Run: headless pygame with SDL's dummy video driver; simulated clock (each Clock.tick advances the game by its frame time, no real sleeping); random seed 0; keys injected as events and as key.get_pressed() state; no mouse input.
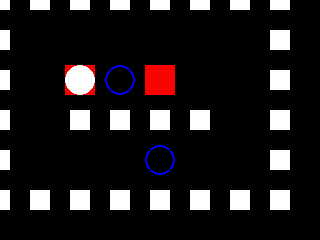
Frame 1 of 4 · flips 1–60 · no input
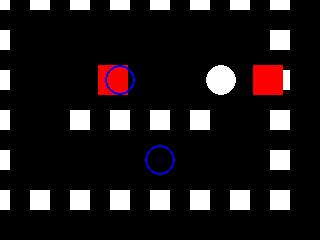
Frame 2 of 4 · flips 61–180 · tapped SPACE, RETURN · held RIGHT (→), D
Frame 3 of 4 · flips 181–300 · held DOWN (↓), S · screen unchanged from frame 2, image omitted
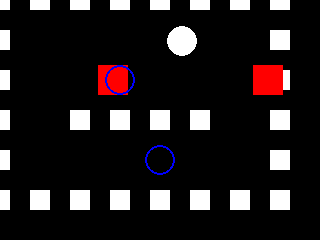
Frame 4 of 4 · flips 301–420 · held LEFT (←), A, UP (↑), W

The pygame program that drew these frames:

import pygame
from pygame.locals import *
import sys

pygame.init()

# Game constants
CELL_SIZE = 40
WALL_WIDTH = 20
PLAYER_RADIUS = 15
BOX_SIZE = 30
TARGET_RADIUS = 15

# Colors
BLACK = (0, 0, 0)
WHITE = (255, 255, 255)
BLUE = (0, 0, 255)
GREEN = (0, 255, 0)
RED = (255, 0, 0)

# Screen setup
SCREEN_WIDTH = 8 * CELL_SIZE
SCREEN_HEIGHT = 6 * CELL_SIZE
screen = pygame.display.set_mode((SCREEN_WIDTH, SCREEN_HEIGHT))
pygame.display.set_caption("Sokoban")

# Clock for frame rate
clock = pygame.time.Clock()

# Player properties
player_pos = {
    "x": 2 * CELL_SIZE,
    "y": 2 * CELL_SIZE
}
player_speed = 3

# Level setup
walls = []
boxes = []
targets = []

# Define level layout (1: wall, 2: box, 3: target)
level_layout = [
    [1, 1, 1, 1, 1, 1, 1, 1],
    [1, 0, 0, 0, 0, 0, 0, 1],
    [1, 0, 2, 3, 2, 0, 0, 1],
    [1, 0, 1, 1, 1, 1, 0, 1],
    [1, 0, 0, 0, 3, 0, 0, 1],
    [1, 1, 1, 1, 1, 1, 1, 1]
]

# Initialize game elements
for y in range(6):
    for x in range(8):
        if level_layout[y][x] == 1:
            wall_rect = pygame.Rect(
                x * CELL_SIZE - WALL_WIDTH // 2,
                y * CELL_SIZE - WALL_WIDTH // 2,
                WALL_WIDTH, WALL_WIDTH
            )
            walls.append(wall_rect)
        elif level_layout[y][x] == 2:
            box_rect = pygame.Rect(
                x * CELL_SIZE - BOX_SIZE // 2 + CELL_SIZE % 2,
                y * CELL_SIZE - BOX_SIZE // 2 + CELL_SIZE % 2,
                BOX_SIZE, BOX_SIZE
            )
            boxes.append(box_rect)
        elif level_layout[y][x] == 3:
            target_center = (
                x * CELL_SIZE,
                y * CELL_SIZE
            )
            targets.append(target_center)

# Movement variables
move_x = 0
move_y = 0

def check_box_collision(player, box):
    player_rect = pygame.Rect(
        player["x"] - PLAYER_RADIUS*2,
        player["y"] - PLAYER_RADIUS*2,
        PLAYER_RADIUS*4, PLAYER_RADIUS*4
    )
    return player_rect.colliderect(box)

def move_player(dx, dy):
    global player_pos
    new_x = player_pos['x'] + dx * player_speed
    new_y = player_pos['y'] + dy * player_speed

    # Check for collisions with walls
    test_player_rect = pygame.Rect(
        new_x - PLAYER_RADIUS*2,
        new_y - PLAYER_RADIUS*2,
        PLAYER_RADIUS*4, PLAYER_RADIUS*4
    )
    
    collision_wall = False
    for wall in walls:
        if test_player_rect.colliderect(wall):
            collision_wall = True
    
    # Check for collisions with boxes
    collision_box = None
    for i, box in enumerate(boxes):
        if check_box_collision({'x': new_x, 'y': new_y}, box):
            collision_box = i

    if collision_wall or (collision_box is not None and not can_push_box(collision_box, dx, dy)):
        return
    
    player_pos['x'] = new_x
    player_pos['y'] = new_y

    # Move boxes if pushed
    for i, box in enumerate(boxes):
        if check_box_collision(player_pos, box) and collision_box == i:
            new_box_x = box.x + dx * player_speed
            new_box_y = box.y + dy * player_speed
            test_box_rect = pygame.Rect(
                new_box_x - BOX_SIZE // 2,
                new_box_y - BOX_SIZE // 2,
                BOX_SIZE, BOX_SIZE
            )
            
            # Check if new box position is valid
            valid_move = True
            for wall in walls:
                if test_box_rect.colliderect(wall):
                    valid_move = False
            
            for other_box in boxes[:i] + boxes[i+1:]:
                if test_box_rect.colliderect(other_box):
                    valid_move = False

            if valid_move:
                box.x = new_box_x
                box.y = new_box_y

def can_push_box(box_index, dx, dy):
    box = boxes[box_index]
    new_box_x = box.x + dx * player_speed
    new_box_y = box.y + dy * player_speed
    test_box_rect = pygame.Rect(
        new_box_x - BOX_SIZE // 2,
        new_box_y - BOX_SIZE // 2,
        BOX_SIZE, BOX_SIZE
    )
    
    # Check if new position is valid
    for wall in walls:
        if test_box_rect.colliderect(wall):
            return False
    
    for other_box in boxes[:box_index] + boxes[box_index+1:]:
        if test_box_rect.colliderect(other_box):
            return False
    
    return True

def draw_game():
    screen.fill(BLACK)
    
    # Draw walls
    for wall in walls:
        pygame.draw.rect(screen, WHITE, wall)
    
    # Draw boxes
    for box in boxes:
        color = GREEN if is_on_target(box) else RED
        pygame.draw.rect(screen, color, box)
    
    # Draw targets
    for target in targets:
        pygame.draw.circle(screen, BLUE, (int(target[0]), int(target[1])), TARGET_RADIUS, 2)
    
    # Draw player
    pygame.draw.circle(
        screen, WHITE,
        (int(player_pos['x']), int(player_pos['y'])),
        PLAYER_RADIUS
    )

def is_on_target(box):
    for target in targets:
        if abs(box.x - target[0]) < BOX_SIZE // 2 and abs(box.y - target[1]) < BOX_SIZE // 2:
            return True
    return False

def check_win():
    for box in boxes:
        if not is_on_target(box):
            return False
    return True

running = True
won = False

while running:
    # Event handling
    for event in pygame.event.get():
        if event.type == QUIT:
            running = False
        elif event.type == KEYDOWN:
            if event.key == K_ESCAPE:
                running = False
            elif event.key == K_LEFT or event.key == K_a:
                move_x = -1
            elif event.key == K_RIGHT or event.key == K_d:
                move_x = 1
            elif event.key == K_UP or event.key == K_w:
                move_y = -1
            elif event.key == K_DOWN or event.key == K_s:
                move_y = 1
        elif event.type == KEYUP:
            if event.key in [K_LEFT, K_RIGHT, K_a, K_d]:
                move_x = 0
            elif event.key in [K_UP, K_DOWN, K_w, K_s]:
                move_y = 0
    
    # Update player position
    move_player(move_x, move_y)
    
    # Draw game state
    draw_game()
    
    # Check win condition
    if not won and check_win():
        won = True
        font = pygame.font.Font(None, 36)
        text = font.render("You Win!", True, GREEN)
        screen.blit(text, (SCREEN_WIDTH//2 - 50, SCREEN_HEIGHT//2))
    
    # Reset game on space press after win
    if won:
        keys = pygame.key.get_pressed()
        if keys[K_SPACE]:
            boxes.clear()
            for y in range(6):
                for x in range(8):
                    if level_layout[y][x] == 2:
                        box_rect = pygame.Rect(
                            x * CELL_SIZE - BOX_SIZE // 2 + CELL_SIZE % 2,
                            y * CELL_SIZE - BOX_SIZE // 2 + CELL_SIZE % 2,
                            BOX_SIZE, BOX_SIZE
                        )
                        boxes.append(box_rect)
            player_pos['x'] = 2 * CELL_SIZE
            player_pos['y'] = 2 * CELL_SIZE
            won = False
    
    pygame.display.flip()
    clock.tick(60)

pygame.quit()
sys.exit()
